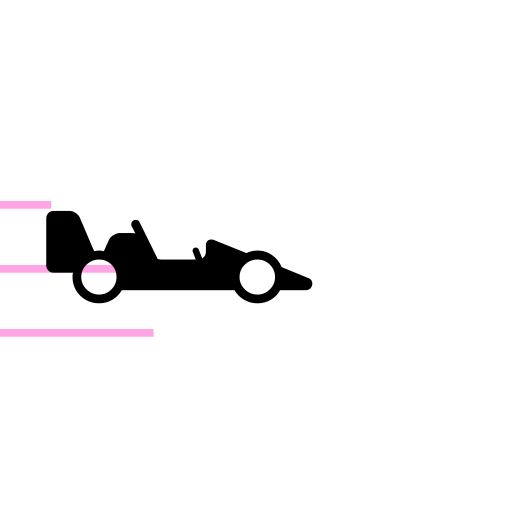
t = 0.00 s
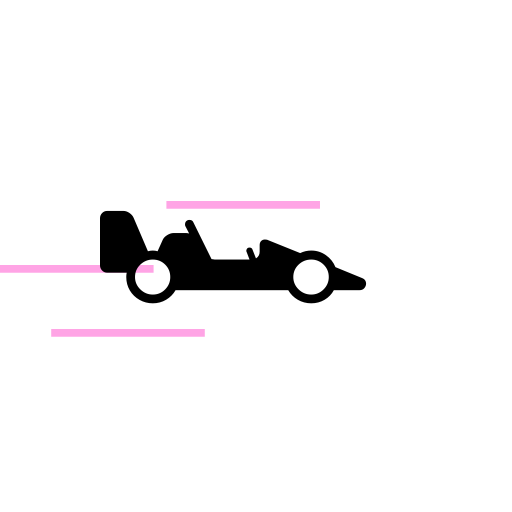
t = 0.35 s
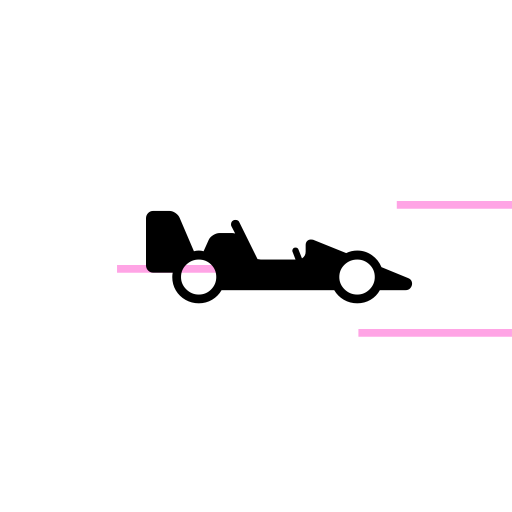
t = 0.65 s
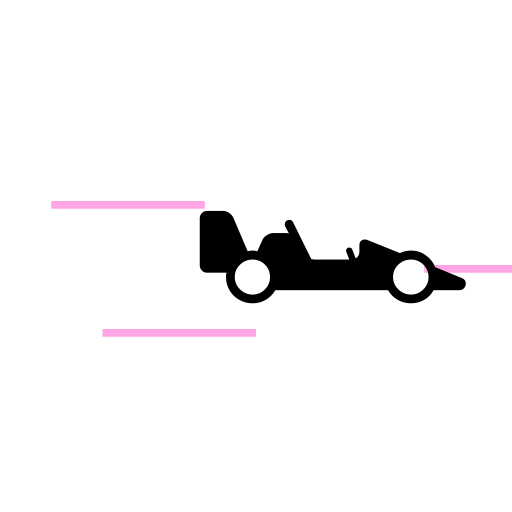
t = 1.00 s
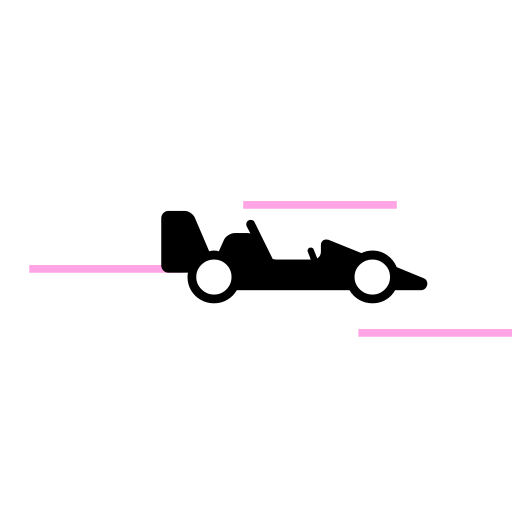
t = 1.25 s
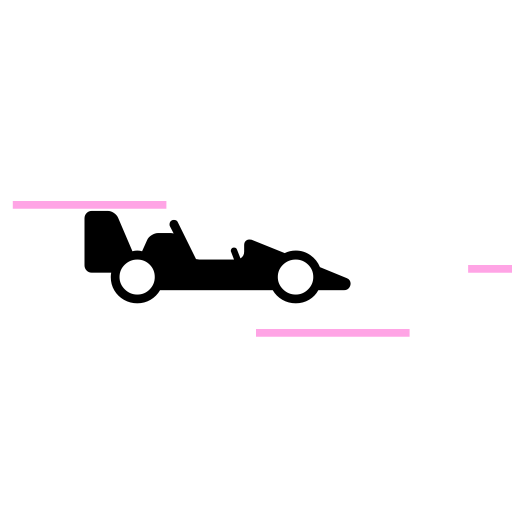
t = 1.75 s

The animated SVG that drew these frames (rendered in a browser with its animation timeline set to each time). Animation: 7 SMIL elements (animate=6,animateTransform=1); one cycle of 2.00 s, repeats indefinitely.

<svg xmlns="http://www.w3.org/2000/svg" viewBox="0 0 200 200">
  <g stroke="#ff69d4" stroke-width="3" opacity="0.6">
    <line x1="0" y1="80" x2="60" y2="80"><animate attributeName="x1" values="-40;200" dur="0.8s" repeatCount="indefinite"/><animate attributeName="x2" values="20;260" dur="0.8s" repeatCount="indefinite"/></line>
    <line x1="0" y1="130" x2="60" y2="130"><animate attributeName="x1" values="-40;200" dur="0.6s" begin="0.2s" repeatCount="indefinite"/><animate attributeName="x2" values="20;260" dur="0.6s" begin="0.2s" repeatCount="indefinite"/></line>
    <line x1="0" y1="105" x2="60" y2="105"><animate attributeName="x1" values="-40;200" dur="0.7s" begin="0.4s" repeatCount="indefinite"/><animate attributeName="x2" values="20;260" dur="0.7s" begin="0.4s" repeatCount="indefinite"/></line>
  </g>
  <g><text x="100" y="120" font-size="90" text-anchor="middle">🏎️</text>
    <animateTransform attributeName="transform" type="translate" values="-30 0;30 0;-30 0" dur="2s" repeatCount="indefinite"/>
  </g>
</svg>
